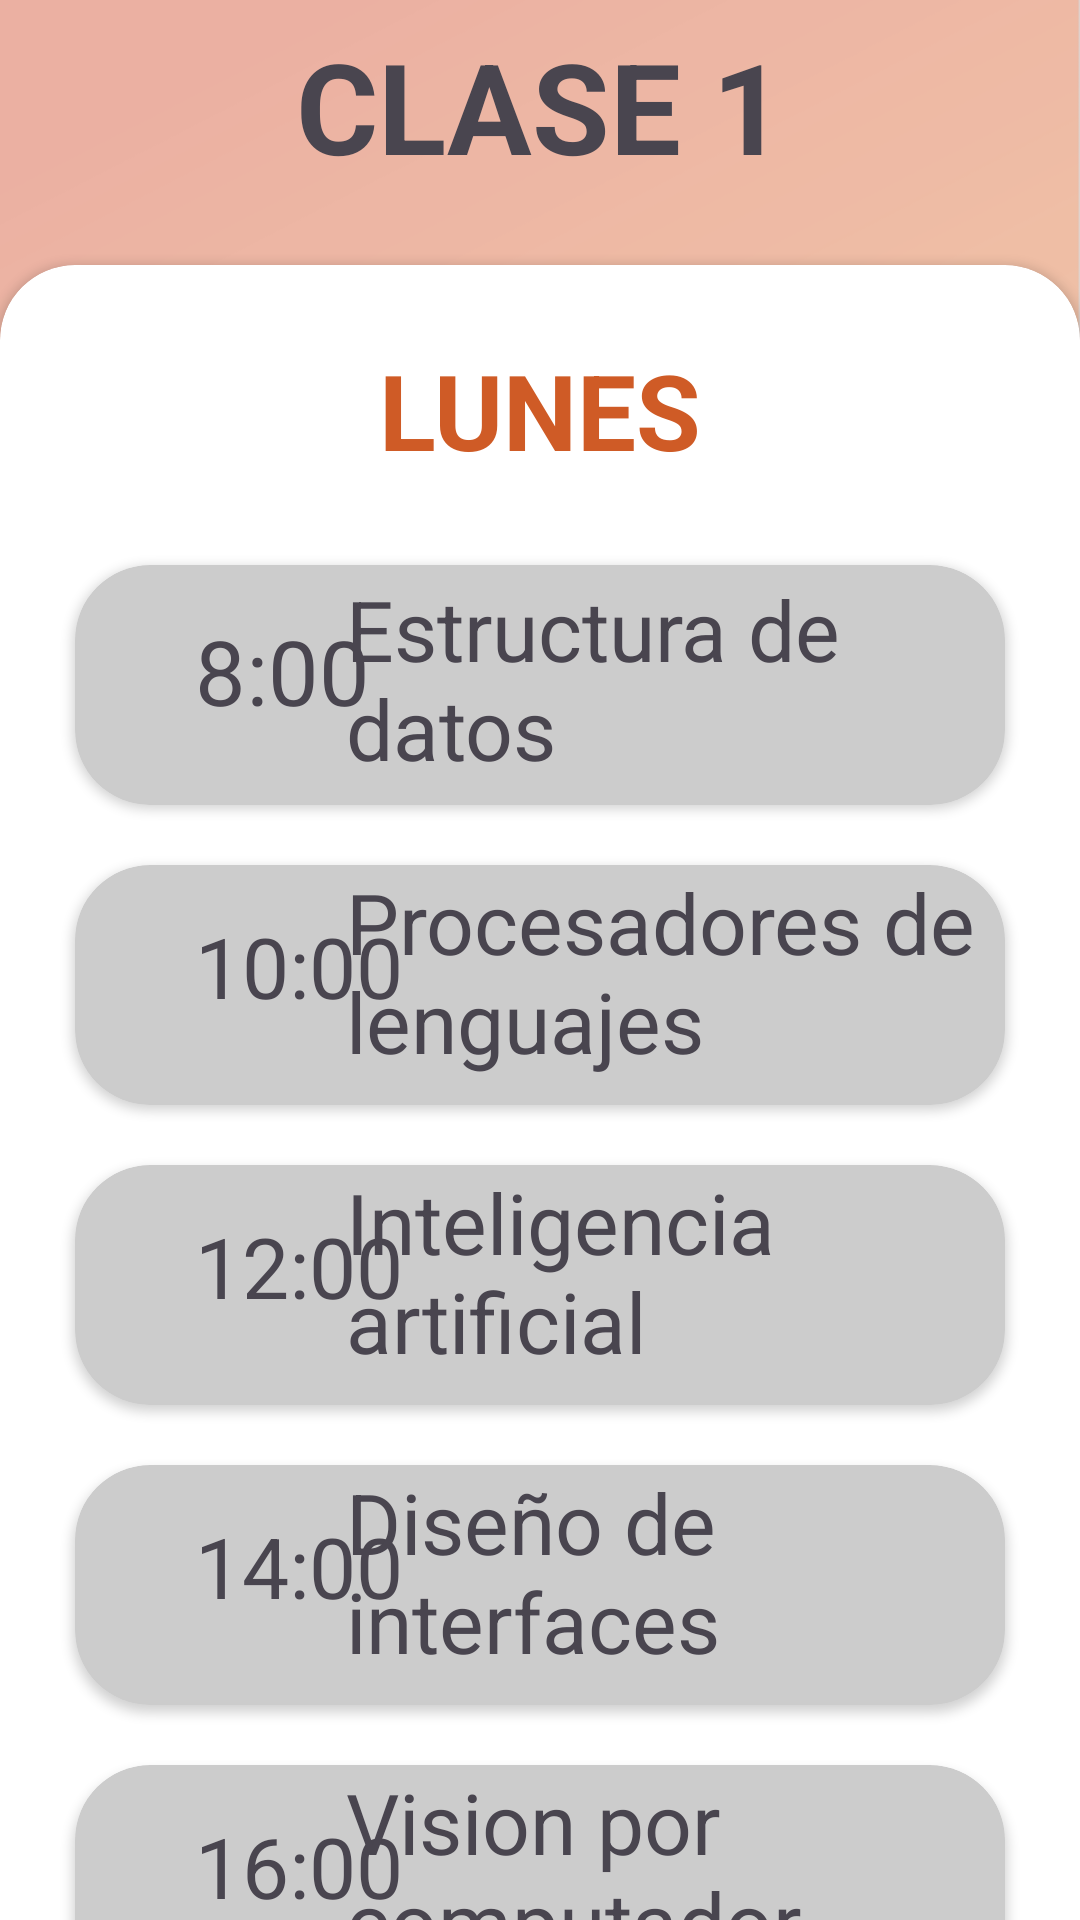

Write the Android layout XML for this screen, with the resource values it uses.
<!-- AndroidManifest.xml: application theme Theme.Java_NPI -->
<!-- res/layout/horario_layout.xml -->
<?xml version="1.0" encoding="utf-8"?>
<androidx.constraintlayout.widget.ConstraintLayout
    xmlns:android="http://schemas.android.com/apk/res/android"
    xmlns:tools="http://schemas.android.com/tools"
    android:layout_width="match_parent"
    android:layout_height="match_parent"
    android:background="@drawable/background_img_ugr"
    xmlns:app="http://schemas.android.com/apk/res-auto">

    <TextView
        android:id="@+id/id_clase"
        android:layout_width="match_parent"
        android:layout_height="wrap_content"
        android:text="CLASE 1"
        android:textStyle="bold"
        android:textAlignment="center"
        android:textSize="42dp"
        android:layout_marginTop="155dp"
        android:layout_marginBottom="25dp"
        app:layout_constraintTop_toTopOf="parent"
        app:layout_constraintBottom_toTopOf="@+id/cardView" />

    <androidx.cardview.widget.CardView
        android:id="@+id/cardView"
        android:layout_width="match_parent"
        android:layout_height="700dp"
        app:layout_constraintTop_toBottomOf="@+id/id_clase"
        app:layout_constraintBottom_toBottomOf="parent"
        app:layout_constraintVertical_bias="0"
        app:cardCornerRadius="25dp"
        android:textAlignment="center"
        app:cardBackgroundColor="@color/white">

        <TextView
            android:layout_width="match_parent"
            android:layout_height="wrap_content"
            android:textSize="35dp"
            android:textColor="@color/orange"
            android:textAlignment="center"
            android:layout_marginTop="25dp"
            android:textStyle="bold"
            android:text="LUNES"
            android:id="@+id/day_l"></TextView>

        <androidx.cardview.widget.CardView
            android:layout_width="match_parent"
            android:layout_height="80dp"
            android:layout_marginTop="100dp"
            android:layout_marginRight="25dp"
            android:layout_marginLeft="25dp"
            app:cardCornerRadius="25dp"
            app:cardBackgroundColor="@color/gris"
            >

            <LinearLayout
                android:layout_width="match_parent"
                android:layout_height="match_parent"
                android:orientation="horizontal"
                >

                <TextView
                    android:layout_width="match_parent"
                    android:layout_height="wrap_content"
                    android:text="8:00"
                    android:layout_marginLeft="40dp"
                    android:textSize="30dp"
                    android:paddingTop="15dp"
                    />

                <TextView
                    android:layout_width="match_parent"
                    android:layout_height="wrap_content"
                    android:text="Estructura de datos"
                    android:textSize="28dp"
                    android:layout_marginTop="-15dp"
                    android:layout_marginLeft="-220dp"
                    android:id="@+id/first_assg"/>

            </LinearLayout>

        </androidx.cardview.widget.CardView>

        <androidx.cardview.widget.CardView
            android:layout_width="match_parent"
            android:layout_height="80dp"
            android:layout_marginTop="200dp"
            android:layout_marginRight="25dp"
            android:layout_marginLeft="25dp"
            app:cardCornerRadius="25dp"
            app:cardBackgroundColor="@color/gris"
            >

            <LinearLayout
                android:layout_width="match_parent"
                android:layout_height="match_parent"
                android:orientation="horizontal"
                >

                <TextView
                    android:layout_width="match_parent"
                    android:layout_height="wrap_content"
                    android:text="10:00"
                    android:layout_marginLeft="40dp"
                    android:textSize="28dp"
                    android:paddingTop="15dp"
                    />

                <TextView
                    android:layout_width="match_parent"
                    android:layout_height="wrap_content"
                    android:text="Procesadores de lenguajes"
                    android:textSize="28dp"
                    android:layout_marginTop="-15dp"
                    android:layout_marginLeft="-220dp"
                    android:id="@+id/second_assig"/>

            </LinearLayout>

        </androidx.cardview.widget.CardView>

        <androidx.cardview.widget.CardView
            android:layout_width="match_parent"
            android:layout_height="80dp"
            android:layout_marginTop="300dp"
            android:layout_marginRight="25dp"
            android:layout_marginLeft="25dp"
            app:cardCornerRadius="25dp"
            app:cardBackgroundColor="@color/gris"
            >

            <LinearLayout
                android:layout_width="match_parent"
                android:layout_height="match_parent"
                android:orientation="horizontal"
                >

                <TextView
                    android:layout_width="match_parent"
                    android:layout_height="wrap_content"
                    android:text="12:00"
                    android:layout_marginLeft="40dp"
                    android:textSize="28dp"
                    android:paddingTop="15dp"
                    />

                <TextView
                    android:layout_width="match_parent"
                    android:layout_height="wrap_content"
                    android:text="Inteligencia artificial"
                    android:textSize="28dp"
                    android:layout_marginTop="-15dp"
                    android:layout_marginLeft="-220dp"
                    android:id="@+id/thrid_assig"/>

            </LinearLayout>

        </androidx.cardview.widget.CardView>


        <androidx.cardview.widget.CardView
            android:layout_width="match_parent"
            android:layout_height="80dp"
            android:layout_marginTop="400dp"
            android:layout_marginRight="25dp"
            android:layout_marginLeft="25dp"
            app:cardCornerRadius="25dp"
            app:cardBackgroundColor="@color/gris"
            >

            <LinearLayout
                android:layout_width="match_parent"
                android:layout_height="match_parent"
                android:orientation="horizontal"
                >

                <TextView
                    android:layout_width="match_parent"
                    android:layout_height="wrap_content"
                    android:text="14:00"
                    android:layout_marginLeft="40dp"
                    android:textSize="28dp"
                    android:paddingTop="15dp"
                    />

                <TextView
                    android:layout_width="match_parent"
                    android:layout_height="wrap_content"
                    android:text="Diseño de interfaces"
                    android:textSize="28dp"
                    android:layout_marginTop="-15dp"
                    android:layout_marginLeft="-220dp"
                    android:id="@+id/fourth_assig"/>

            </LinearLayout>

        </androidx.cardview.widget.CardView>

        <androidx.cardview.widget.CardView
            android:layout_width="match_parent"
            android:layout_height="80dp"
            android:layout_marginTop="500dp"
            android:layout_marginRight="25dp"
            android:layout_marginLeft="25dp"
            app:cardCornerRadius="25dp"
            app:cardBackgroundColor="@color/gris"
            >

            <LinearLayout
                android:layout_width="match_parent"
                android:layout_height="match_parent"
                android:orientation="horizontal"
                >

                <TextView
                    android:layout_width="match_parent"
                    android:layout_height="wrap_content"
                    android:text="16:00"
                    android:layout_marginLeft="40dp"
                    android:textSize="28dp"
                    android:paddingTop="15dp"
                    />

                <TextView
                    android:layout_width="match_parent"
                    android:layout_height="wrap_content"
                    android:text="Vision por computador"
                    android:textSize="28dp"
                    android:layout_marginTop="-15dp"
                    android:layout_marginLeft="-220dp"
                    android:id="@+id/fifth_assig"/>

            </LinearLayout>

        </androidx.cardview.widget.CardView>

    </androidx.cardview.widget.CardView>




</androidx.constraintlayout.widget.ConstraintLayout>
<!-- resources referenced by this layout -->
<resources>
  <color name="gris">#CCCCCC</color>
  <color name="orange">#CF5B26</color>
  <color name="white">#FFFFFFFF</color>
  <!-- drawable background_img_ugr: png bitmap (drawable, 223821 bytes) -->
  <style name="Theme.Java_NPI" parent="Base.Theme.Java_NPI" />
  <style name="Base.Theme.Java_NPI" parent="Theme.Material3.DayNight.NoActionBar">
          
          
          <item name="colorPrimary">@color/orange</item>
          <item name="colorPrimaryDark">@color/orange</item>
      </style>
</resources>
